Image classification data set "dataset_neu" (taufdermaur/Maturaarbeit-ML-Project on GitHub). Class labels (10): besondere signale, ergaenzende angaben zu signalen, fahranordnungen parkierungsbeschraenkungen, fahrverbote mass und gewichtsbeschraenkungen, information notices, markierungen und leiteinrichtungen, verhaltenshinweise, vortrittssignale, wegweisung auf autobahnen und autostrassen, wegweisung auf haupt und nebenstrassen.

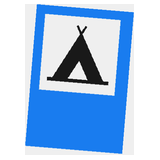
Label: information notices

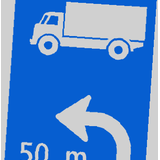
Label: verhaltenshinweise

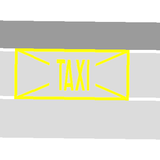
Label: markierungen und leiteinrichtungen

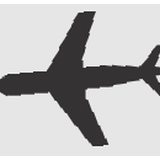
Label: ergaenzende angaben zu signalen

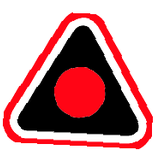
Label: vortrittssignale

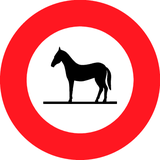
Label: fahrverbote mass und gewichtsbeschraenkungen
